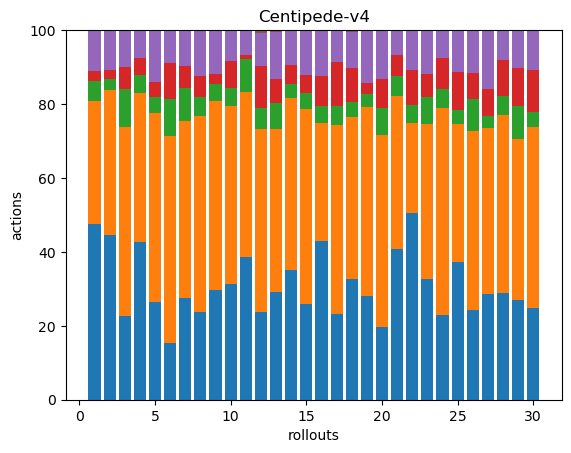

The data file committed next to this chart (first rows):
69, 48, 8, 4, 16, 0, 0, 0, 0, 0, 0, 0, 0, 0, 0, 0, 0, 0
88, 77, 6, 5, 21, 0, 0, 0, 0, 0, 0, 0, 0, 0, 0, 0, 0, 0
64, 144, 29, 17, 28, 0, 0, 0, 0, 0, 0, 0, 0, 0, 0, 0, 0, 0
63, 60, 7, 7, 11, 0, 0, 0, 0, 0, 0, 0, 0, 0, 0, 0, 0, 0
47, 91, 8, 7, 25, 0, 0, 0, 0, 0, 0, 0, 0, 0, 0, 0, 0, 0
56, 202, 37, 35, 32, 0, 0, 0, 0, 0, 0, 0, 0, 0, 0, 0, 0, 0
117, 203, 38, 26, 41, 0, 0, 0, 0, 0, 0, 0, 0, 0, 0, 0, 0, 0
75, 167, 16, 18, 39, 0, 0, 0, 0, 0, 0, 0, 0, 0, 0, 0, 0, 0
57, 98, 9, 5, 23, 0, 0, 0, 0, 0, 0, 0, 0, 0, 0, 0, 0, 0
72, 111, 11, 17, 19, 0, 0, 0, 0, 0, 0, 0, 0, 0, 0, 0, 0, 0
132, 153, 30, 4, 23, 0, 0, 0, 0, 0, 0, 0, 0, 0, 0, 0, 0, 0
61, 127, 15, 29, 23, 2, 0, 0, 0, 0, 0, 0, 0, 0, 0, 0, 0, 0
73, 110, 18, 16, 32, 1, 0, 0, 0, 0, 0, 0, 0, 0, 0, 0, 0, 0
82, 108, 9, 12, 22, 0, 0, 0, 0, 0, 0, 0, 0, 0, 0, 0, 0, 0
68, 139, 11, 13, 32, 0, 0, 0, 0, 0, 0, 0, 0, 0, 0, 0, 0, 0
48, 36, 5, 9, 14, 0, 0, 0, 0, 0, 0, 0, 0, 0, 0, 0, 0, 0
69, 152, 15, 35, 26, 0, 0, 0, 0, 0, 0, 0, 0, 0, 0, 0, 0, 0
67, 90, 8, 19, 20, 1, 0, 0, 0, 0, 0, 0, 0, 0, 0, 0, 0, 0
55, 100, 7, 6, 28, 0, 0, 0, 0, 0, 0, 0, 0, 0, 0, 0, 0, 0
45, 118, 17, 18, 30, 0, 0, 0, 0, 0, 0, 0, 0, 0, 0, 0, 0, 0
99, 100, 13, 14, 16, 0, 0, 0, 0, 0, 0, 0, 0, 0, 0, 0, 0, 0
60, 29, 6, 11, 13, 0, 0, 0, 0, 0, 0, 0, 0, 0, 0, 0, 0, 0
102, 130, 23, 19, 37, 0, 0, 0, 0, 0, 0, 0, 0, 0, 0, 0, 0, 0
56, 136, 12, 21, 18, 0, 0, 0, 0, 0, 0, 0, 0, 0, 0, 0, 0, 0
59, 59, 6, 16, 18, 0, 0, 0, 0, 0, 0, 0, 0, 0, 0, 0, 0, 0
73, 145, 26, 21, 35, 0, 0, 0, 0, 0, 0, 0, 0, 0, 0, 0, 0, 0
55, 87, 6, 14, 31, 0, 0, 0, 0, 0, 0, 0, 0, 0, 0, 0, 0, 0
78, 131, 14, 26, 21, 1, 0, 0, 0, 0, 0, 0, 0, 0, 0, 0, 0, 0
81, 130, 27, 30, 31, 0, 0, 0, 0, 0, 0, 0, 0, 0, 0, 0, 0, 0
53, 104, 9, 24, 23, 0, 0, 0, 0, 0, 0, 0, 0, 0, 0, 0, 0, 0
